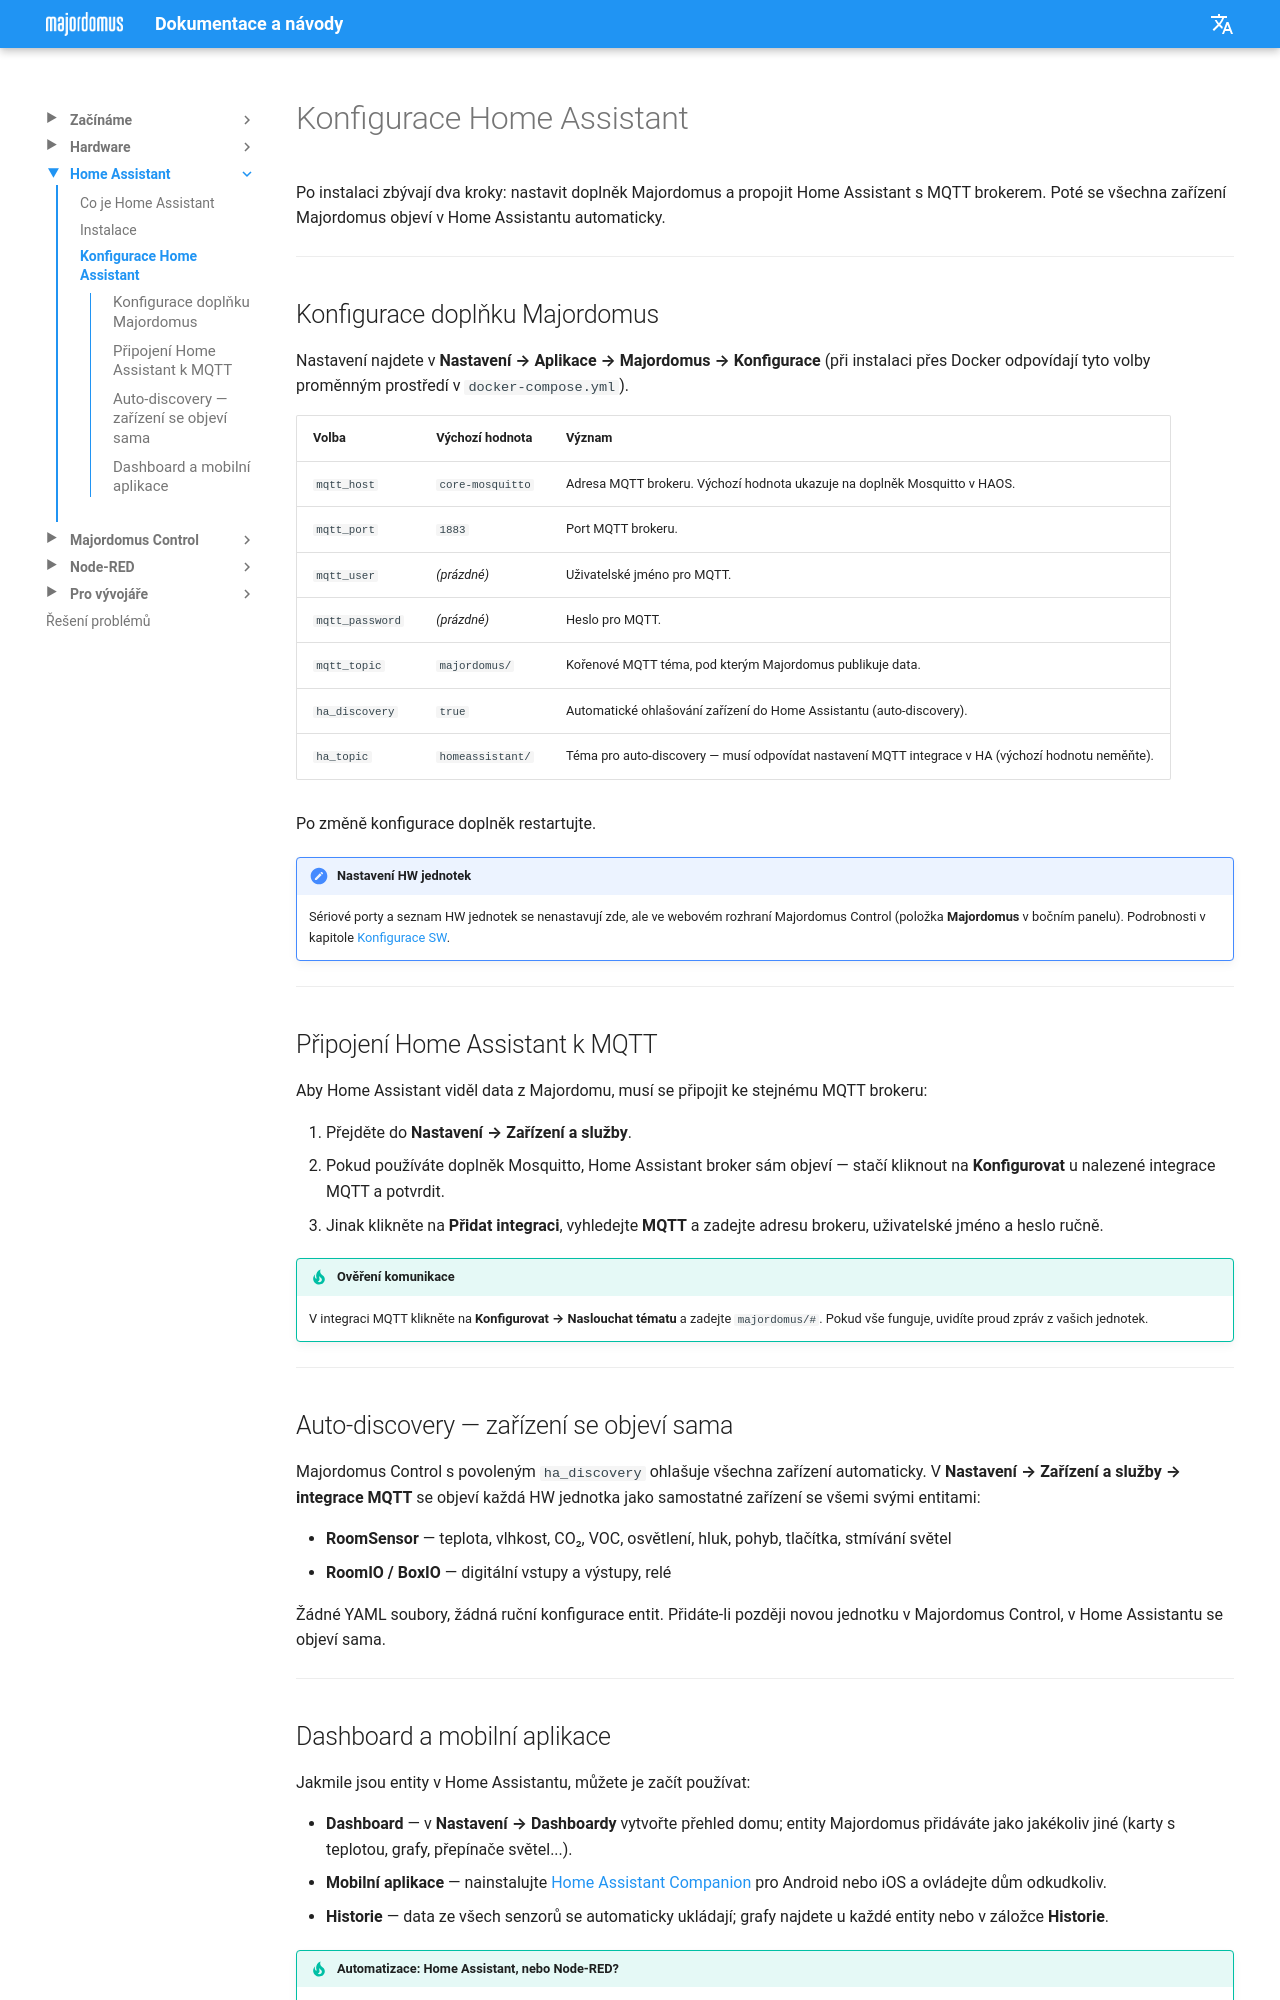

repository: jirihusak/majordomus · page: cs/ha-configuration/index.html · generator: mkdocs

# Konfigurace Home Assistant

Po instalaci zbývají dva kroky: nastavit doplněk Majordomus a propojit Home Assistant s MQTT brokerem. Poté se všechna zařízení Majordomus objeví v Home Assistantu automaticky.

---

## Konfigurace doplňku Majordomus

Nastavení najdete v **Nastavení → Aplikace → Majordomus → Konfigurace** (při instalaci přes Docker odpovídají tyto volby proměnným prostředí v `docker-compose.yml`).

| Volba | Výchozí hodnota | Význam |
|---|---|---|
| `mqtt_host` | `core-mosquitto` | Adresa MQTT brokeru. Výchozí hodnota ukazuje na doplněk Mosquitto v HAOS. |
| `mqtt_port` | `1883` | Port MQTT brokeru. |
| `mqtt_user` | *(prázdné)* | Uživatelské jméno pro MQTT. |
| `mqtt_password` | *(prázdné)* | Heslo pro MQTT. |
| `mqtt_topic` | `majordomus/` | Kořenové MQTT téma, pod kterým Majordomus publikuje data. |
| `ha_discovery` | `true` | Automatické ohlašování zařízení do Home Assistantu (auto-discovery). |
| `ha_topic` | `homeassistant/` | Téma pro auto-discovery — musí odpovídat nastavení MQTT integrace v HA (výchozí hodnotu neměňte). |

Po změně konfigurace doplněk restartujte.

!!! note "Nastavení HW jednotek"
    Sériové porty a seznam HW jednotek se nenastavují zde, ale ve webovém rozhraní Majordomus Control (položka **Majordomus** v bočním panelu). Podrobnosti v kapitole [Konfigurace SW](sw-configuration.md).

---

## Připojení Home Assistant k MQTT

Aby Home Assistant viděl data z Majordomu, musí se připojit ke stejnému MQTT brokeru:

1. Přejděte do **Nastavení → Zařízení a služby**.
2. Pokud používáte doplněk Mosquitto, Home Assistant broker sám objeví — stačí kliknout na **Konfigurovat** u nalezené integrace MQTT a potvrdit.
3. Jinak klikněte na **Přidat integraci**, vyhledejte **MQTT** a zadejte adresu brokeru, uživatelské jméno a heslo ručně.

!!! tip "Ověření komunikace"
    V integraci MQTT klikněte na **Konfigurovat → Naslouchat tématu** a zadejte `majordomus/#`. Pokud vše funguje, uvidíte proud zpráv z vašich jednotek.

---

## Auto-discovery — zařízení se objeví sama

Majordomus Control s povoleným `ha_discovery` ohlašuje všechna zařízení automaticky. V **Nastavení → Zařízení a služby → integrace MQTT** se objeví každá HW jednotka jako samostatné zařízení se všemi svými entitami:

- **RoomSensor** — teplota, vlhkost, CO₂, VOC, osvětlení, hluk, pohyb, tlačítka, stmívání světel
- **RoomIO / BoxIO** — digitální vstupy a výstupy, relé

Žádné YAML soubory, žádná ruční konfigurace entit. Přidáte-li později novou jednotku v Majordomus Control, v Home Assistantu se objeví sama.

---
